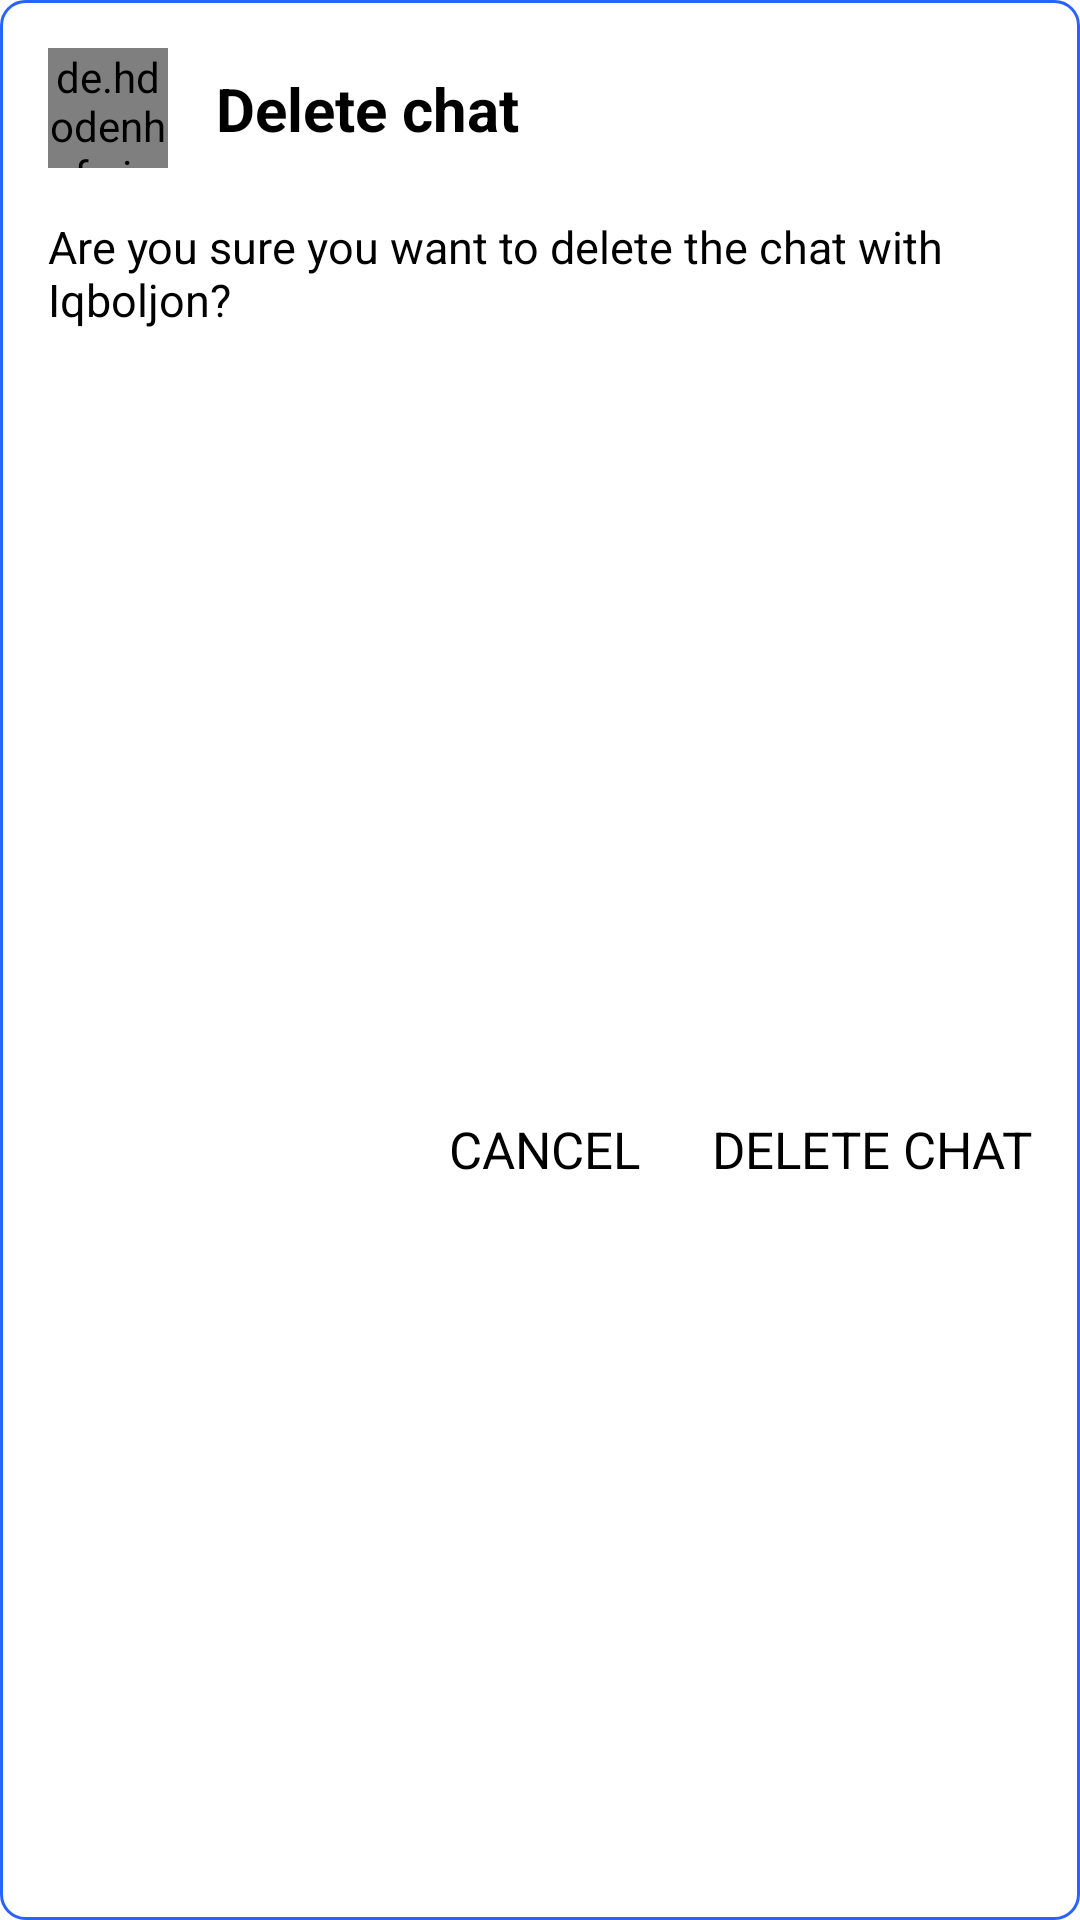

Layout XML and referenced resources for this Android screen:
<!-- AndroidManifest.xml: application theme Theme.SmallChat -->
<!-- res/layout/dialog_delete_personal_user.xml -->
<?xml version="1.0" encoding="utf-8"?>
<androidx.constraintlayout.widget.ConstraintLayout xmlns:android="http://schemas.android.com/apk/res/android"
    xmlns:app="http://schemas.android.com/apk/res-auto"
    xmlns:tools="http://schemas.android.com/tools"
    android:layout_width="match_parent"
    android:layout_height="wrap_content"
    android:background="@drawable/dialog_background">

    <de.hdodenhof.circleimageview.CircleImageView
        android:id="@+id/image_profile"
        android:layout_width="40dp"
        android:layout_height="40dp"
        android:layout_marginStart="16dp"
        android:layout_marginTop="16dp"
        android:background="@drawable/ic_user"
        app:layout_constraintLeft_toLeftOf="parent"
        app:layout_constraintTop_toTopOf="parent" />

    <TextView
        android:id="@+id/tv_delete_chat"
        android:layout_width="wrap_content"
        android:layout_height="wrap_content"
        android:layout_marginStart="16dp"
        android:text="Delete chat"
        android:textColor="@color/black"
        android:textSize="20sp"
        android:textStyle="bold"
        app:layout_constraintBottom_toBottomOf="@id/image_profile"
        app:layout_constraintLeft_toRightOf="@id/image_profile"
        app:layout_constraintTop_toTopOf="@id/image_profile"
        tools:ignore="HardcodedText" />

    <TextView
        android:id="@+id/tv_delete_chat_description"
        android:layout_width="0dp"
        android:layout_height="wrap_content"
        android:layout_marginTop="16dp"
        android:text="Are you sure you want to delete the chat with Iqboljon?"
        android:textColor="@color/black"
        android:textSize="15sp"
        android:textStyle="normal"
        app:layout_constraintLeft_toLeftOf="@id/image_profile"
        app:layout_constraintRight_toRightOf="parent"
        app:layout_constraintTop_toBottomOf="@id/image_profile"
        tools:ignore="HardcodedText" />

    <TextView
        android:id="@+id/tv_cancel"
        android:layout_width="wrap_content"
        android:layout_height="wrap_content"
        android:layout_marginTop="32dp"
        android:layout_marginEnd="24dp"
        android:layout_marginBottom="16dp"
        android:background="?attr/selectableItemBackground"
        android:clickable="true"
        android:focusable="true"
        android:text="CANCEL"
        android:textColor="@color/black"
        android:textSize="17sp"
        android:textStyle="normal"
        app:layout_constraintBottom_toBottomOf="parent"
        app:layout_constraintRight_toLeftOf="@id/tv_delete"
        app:layout_constraintTop_toBottomOf="@id/tv_delete_chat_description"
        tools:ignore="HardcodedText,TouchTargetSizeCheck" />

    <TextView
        android:id="@+id/tv_delete"
        android:layout_width="wrap_content"
        android:layout_height="wrap_content"
        android:layout_marginTop="32dp"
        android:layout_marginEnd="16dp"
        android:layout_marginBottom="16dp"
        android:background="?attr/selectableItemBackground"
        android:clickable="true"
        android:focusable="true"
        android:text="DELETE CHAT"
        android:textColor="@color/black"
        android:textSize="17sp"
        android:textStyle="normal"
        app:layout_constraintBottom_toBottomOf="parent"
        app:layout_constraintRight_toRightOf="parent"
        app:layout_constraintTop_toBottomOf="@id/tv_delete_chat_description"
        tools:ignore="HardcodedText,TouchTargetSizeCheck" />

</androidx.constraintlayout.widget.ConstraintLayout>
<!-- resources referenced by this layout -->
<resources>
  <color name="black">#FF000000</color>
  <!-- drawable dialog_background (drawable) -->
  <?xml version="1.0" encoding="utf-8"?>
  <selector xmlns:android="http://schemas.android.com/apk/res/android">
  <item>
      <shape>
          <stroke android:width="1dp" android:color="@color/purple_500"/>
          <corners android:radius="8dp"/>
          <solid android:color="@color/white"/>
      </shape>
  </item>
  </selector>
  <!-- drawable ic_user (drawable) -->
  <vector xmlns:android="http://schemas.android.com/apk/res/android"
      android:width="160dp"
      android:height="160dp"
      android:viewportWidth="34"
      android:viewportHeight="34">
    <path
        android:pathData="M25,26V26.75C25.4142,26.75 25.75,26.4142 25.75,26H25ZM9,26H8.25C8.25,26.4142 8.5858,26.75 9,26.75V26ZM13,20.75H21V19.25H13V20.75ZM24.25,24V26H25.75V24H24.25ZM9.75,26V24H8.25V26H9.75ZM21,20.75C22.7949,20.75 24.25,22.2051 24.25,24H25.75C25.75,21.3766 23.6234,19.25 21,19.25V20.75ZM13,19.25C10.3766,19.25 8.25,21.3766 8.25,24H9.75C9.75,22.2051 11.2051,20.75 13,20.75V19.25ZM20.25,12C20.25,13.7949 18.7949,15.25 17,15.25V16.75C19.6234,16.75 21.75,14.6234 21.75,12H20.25ZM17,15.25C15.2051,15.25 13.75,13.7949 13.75,12H12.25C12.25,14.6234 14.3766,16.75 17,16.75V15.25ZM13.75,12C13.75,10.2051 15.2051,8.75 17,8.75V7.25C14.3766,7.25 12.25,9.3766 12.25,12H13.75ZM17,8.75C18.7949,8.75 20.25,10.2051 20.25,12H21.75C21.75,9.3766 19.6234,7.25 17,7.25V8.75ZM9,26.75H25V25.25H9V26.75Z"
        android:fillColor="@color/purple_500"/>
  </vector>
  <style name="Theme.SmallChat" parent="Theme.MaterialComponents.DayNight.DarkActionBar">
          
          <item name="colorPrimary">@color/purple_500</item>
          <item name="colorPrimaryVariant">@color/purple_500</item>
          <item name="colorOnPrimary">@color/white</item>
          
          <item name="colorSecondary">@color/teal_200</item>
          <item name="colorSecondaryVariant">@color/teal_700</item>
          <item name="colorOnSecondary">@color/black</item>
          
          <item name="android:statusBarColor">?attr/colorPrimaryVariant</item>
          
      </style>
  <color name="purple_500">#2962ff</color>
  <color name="white">#FFFFFFFF</color>
  <color name="teal_200">#eeeeee</color>
  <color name="teal_700">#FF018786</color>
</resources>
